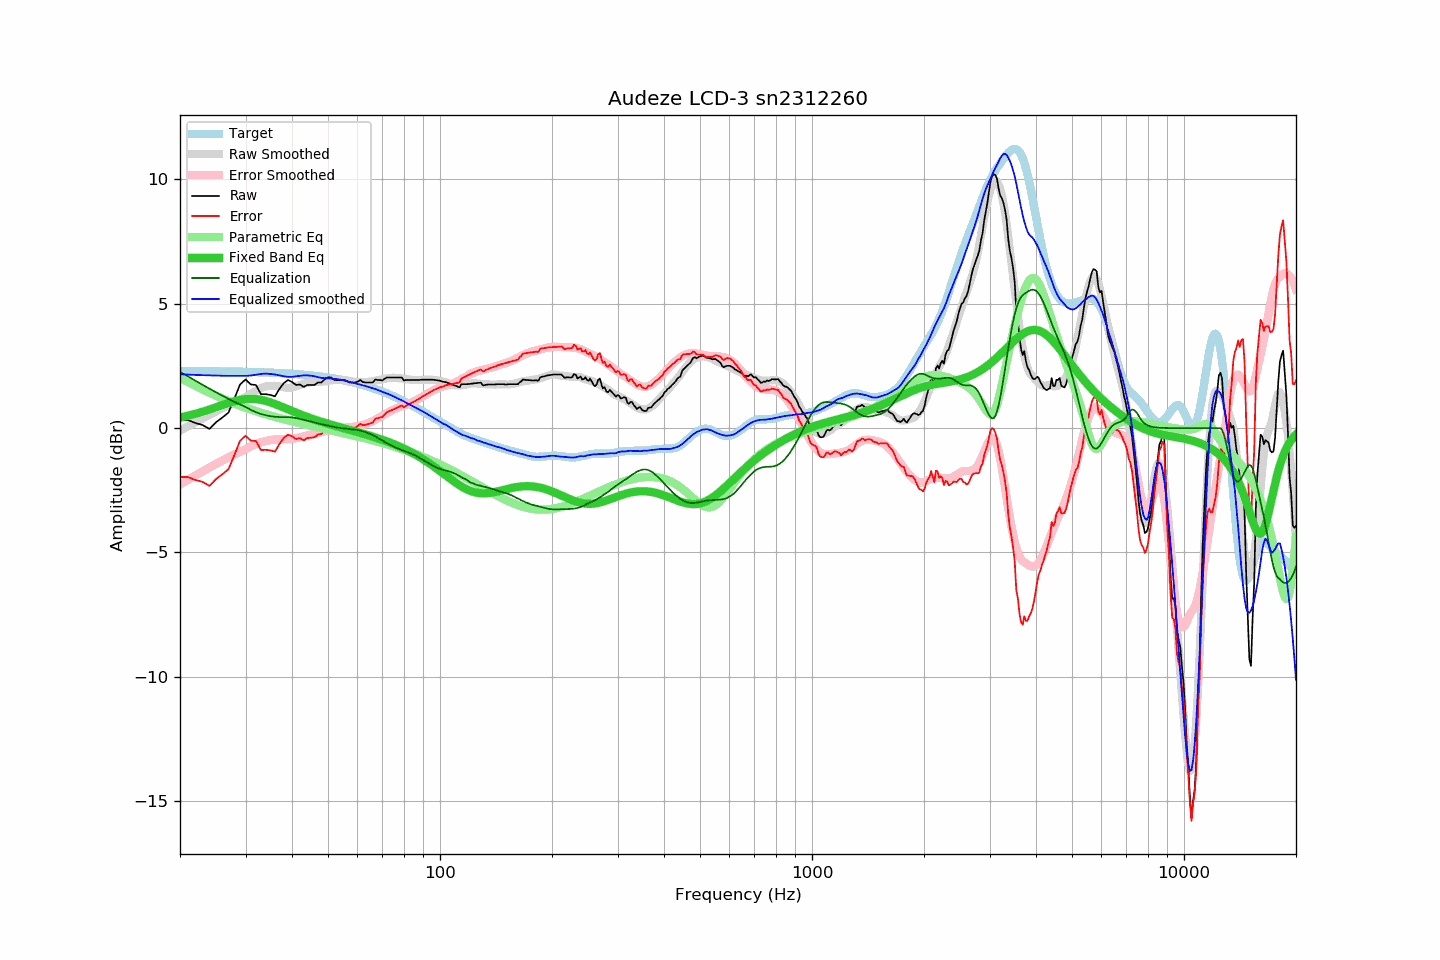

The file beside this chart, header and first rows:
frequency, raw, error, smoothed, error_smoothed, equalization, parametric_eq, equalized_raw, equalized_smoothed, target
20, 0.33, -1.97, -0.10, -2.27, 2.27, 0.43, 2.59, 2.17, 2.29
21, 0.33, -1.97, 0.07, -2.08, 2.08, 0.50, 2.41, 2.15, 2.29
22, 0.21, -2.08, 0.23, -1.91, 1.91, 0.58, 2.11, 2.14, 2.29
23, 0.13, -2.16, 0.39, -1.74, 1.74, 0.66, 1.87, 2.13, 2.29
24, -0.03, -2.32, 0.53, -1.59, 1.59, 0.75, 1.55, 2.12, 2.29
25, 0.24, -2.05, 0.67, -1.44, 1.44, 0.84, 1.67, 2.11, 2.28
26, 0.43, -1.85, 0.80, -1.30, 1.30, 0.93, 1.73, 2.11, 2.28
27, 0.63, -1.65, 0.93, -1.18, 1.18, 1.01, 1.80, 2.10, 2.28
28, 1.19, -1.09, 1.04, -1.06, 1.06, 1.08, 2.24, 2.10, 2.27
29, 1.76, -0.51, 1.15, -0.95, 0.95, 1.14, 2.71, 2.10, 2.27
30, 1.96, -0.31, 1.25, -0.85, 0.85, 1.17, 2.81, 2.10, 2.26
31, 1.76, -0.50, 1.38, -0.73, 0.73, 1.18, 2.49, 2.12, 2.26
32, 1.74, -0.52, 1.51, -0.64, 0.64, 1.17, 2.38, 2.14, 2.25
33, 1.37, -0.88, 1.61, -0.57, 0.57, 1.14, 1.94, 2.18, 2.25
34, 1.37, -0.87, 1.68, -0.52, 0.52, 1.09, 1.88, 2.19, 2.24
35, 1.34, -0.90, 1.70, -0.48, 0.48, 1.04, 1.82, 2.18, 2.23
36, 1.28, -0.95, 1.70, -0.46, 0.46, 0.97, 1.73, 2.16, 2.22
37, 1.58, -0.64, 1.68, -0.44, 0.44, 0.90, 2.02, 2.12, 2.21
38, 1.81, -0.40, 1.64, -0.45, 0.45, 0.83, 2.25, 2.09, 2.21
39, 1.94, -0.26, 1.62, -0.45, 0.45, 0.76, 2.38, 2.06, 2.20
40, 1.86, -0.33, 1.63, -0.43, 0.43, 0.69, 2.29, 2.06, 2.18
41, 1.74, -0.44, 1.68, -0.41, 0.41, 0.62, 2.14, 2.08, 2.17
42, 1.76, -0.40, 1.73, -0.37, 0.37, 0.56, 2.13, 2.10, 2.16
43, 1.66, -0.49, 1.79, -0.33, 0.33, 0.50, 1.99, 2.12, 2.15
44, 1.74, -0.40, 1.82, -0.30, 0.30, 0.45, 2.03, 2.12, 2.13
45, 1.74, -0.38, 1.85, -0.26, 0.26, 0.39, 2.00, 2.11, 2.12
46, 1.74, -0.37, 1.86, -0.23, 0.23, 0.35, 1.96, 2.09, 2.10
47, 1.84, -0.25, 1.86, -0.19, 0.19, 0.30, 2.02, 2.05, 2.09
48, 1.84, -0.23, 1.86, -0.16, 0.16, 0.25, 1.99, 2.02, 2.07
49, 1.97, -0.09, 1.88, -0.13, 0.13, 0.21, 2.09, 2.01, 2.05
50, 2.05, 0.01, 1.91, -0.10, 0.10, 0.17, 2.14, 2.00, 2.03
51, 2.04, 0.02, 1.92, -0.07, 0.07, 0.14, 2.11, 1.99, 2.01
52, 1.94, -0.06, 1.93, -0.04, 0.04, 0.10, 1.98, 1.98, 1.99
53, 1.93, -0.05, 1.94, -0.02, 0.02, 0.06, 1.95, 1.97, 1.97
54, 1.94, -0.01, 1.94, -0.01, 0.01, 0.03, 1.94, 1.95, 1.95
55, 1.95, 0.02, 1.94, 0.01, -0.01, -0.00, 1.94, 1.93, 1.93
56, 1.90, -0.01, 1.92, 0.02, -0.02, -0.03, 1.87, 1.90, 1.90
57, 1.84, -0.04, 1.90, 0.03, -0.03, -0.07, 1.80, 1.86, 1.88
58, 1.84, -0.01, 1.88, 0.04, -0.04, -0.10, 1.79, 1.83, 1.85
59, 1.84, 0.01, 1.86, 0.06, -0.06, -0.13, 1.78, 1.80, 1.82
60, 1.87, 0.07, 1.85, 0.07, -0.07, -0.16, 1.79, 1.78, 1.79
61, 1.94, 0.17, 1.85, 0.10, -0.10, -0.19, 1.84, 1.75, 1.77
62, 1.86, 0.12, 1.85, 0.12, -0.12, -0.22, 1.73, 1.73, 1.74
63, 1.84, 0.13, 1.85, 0.16, -0.16, -0.25, 1.68, 1.70, 1.71
64, 1.84, 0.16, 1.86, 0.20, -0.20, -0.28, 1.64, 1.66, 1.67
65, 1.84, 0.19, 1.87, 0.24, -0.24, -0.31, 1.60, 1.64, 1.64
66, 1.84, 0.23, 1.89, 0.28, -0.28, -0.34, 1.55, 1.61, 1.61
67, 1.96, 0.38, 1.91, 0.34, -0.34, -0.37, 1.62, 1.57, 1.57
68, 1.94, 0.40, 1.93, 0.39, -0.39, -0.40, 1.54, 1.53, 1.54
69, 1.94, 0.43, 1.94, 0.45, -0.45, -0.44, 1.49, 1.49, 1.50
70, 1.92, 0.45, 1.96, 0.50, -0.50, -0.47, 1.42, 1.46, 1.47
71, 1.99, 0.55, 1.98, 0.55, -0.55, -0.50, 1.43, 1.43, 1.43
72, 2.04, 0.64, 2.00, 0.61, -0.61, -0.54, 1.43, 1.40, 1.39
73, 2.04, 0.68, 2.02, 0.66, -0.66, -0.57, 1.38, 1.36, 1.36
74, 2.04, 0.72, 2.02, 0.70, -0.70, -0.60, 1.33, 1.32, 1.32
75, 2.04, 0.76, 2.02, 0.74, -0.74, -0.64, 1.29, 1.28, 1.28
76, 2.04, 0.80, 2.02, 0.78, -0.78, -0.67, 1.25, 1.24, 1.24
77, 2.04, 0.84, 2.01, 0.82, -0.82, -0.71, 1.22, 1.19, 1.20
78, 2.04, 0.88, 2.01, 0.85, -0.85, -0.75, 1.18, 1.15, 1.16
79, 2.04, 0.92, 2.00, 0.88, -0.88, -0.79, 1.15, 1.11, 1.12
... 553 more rows
